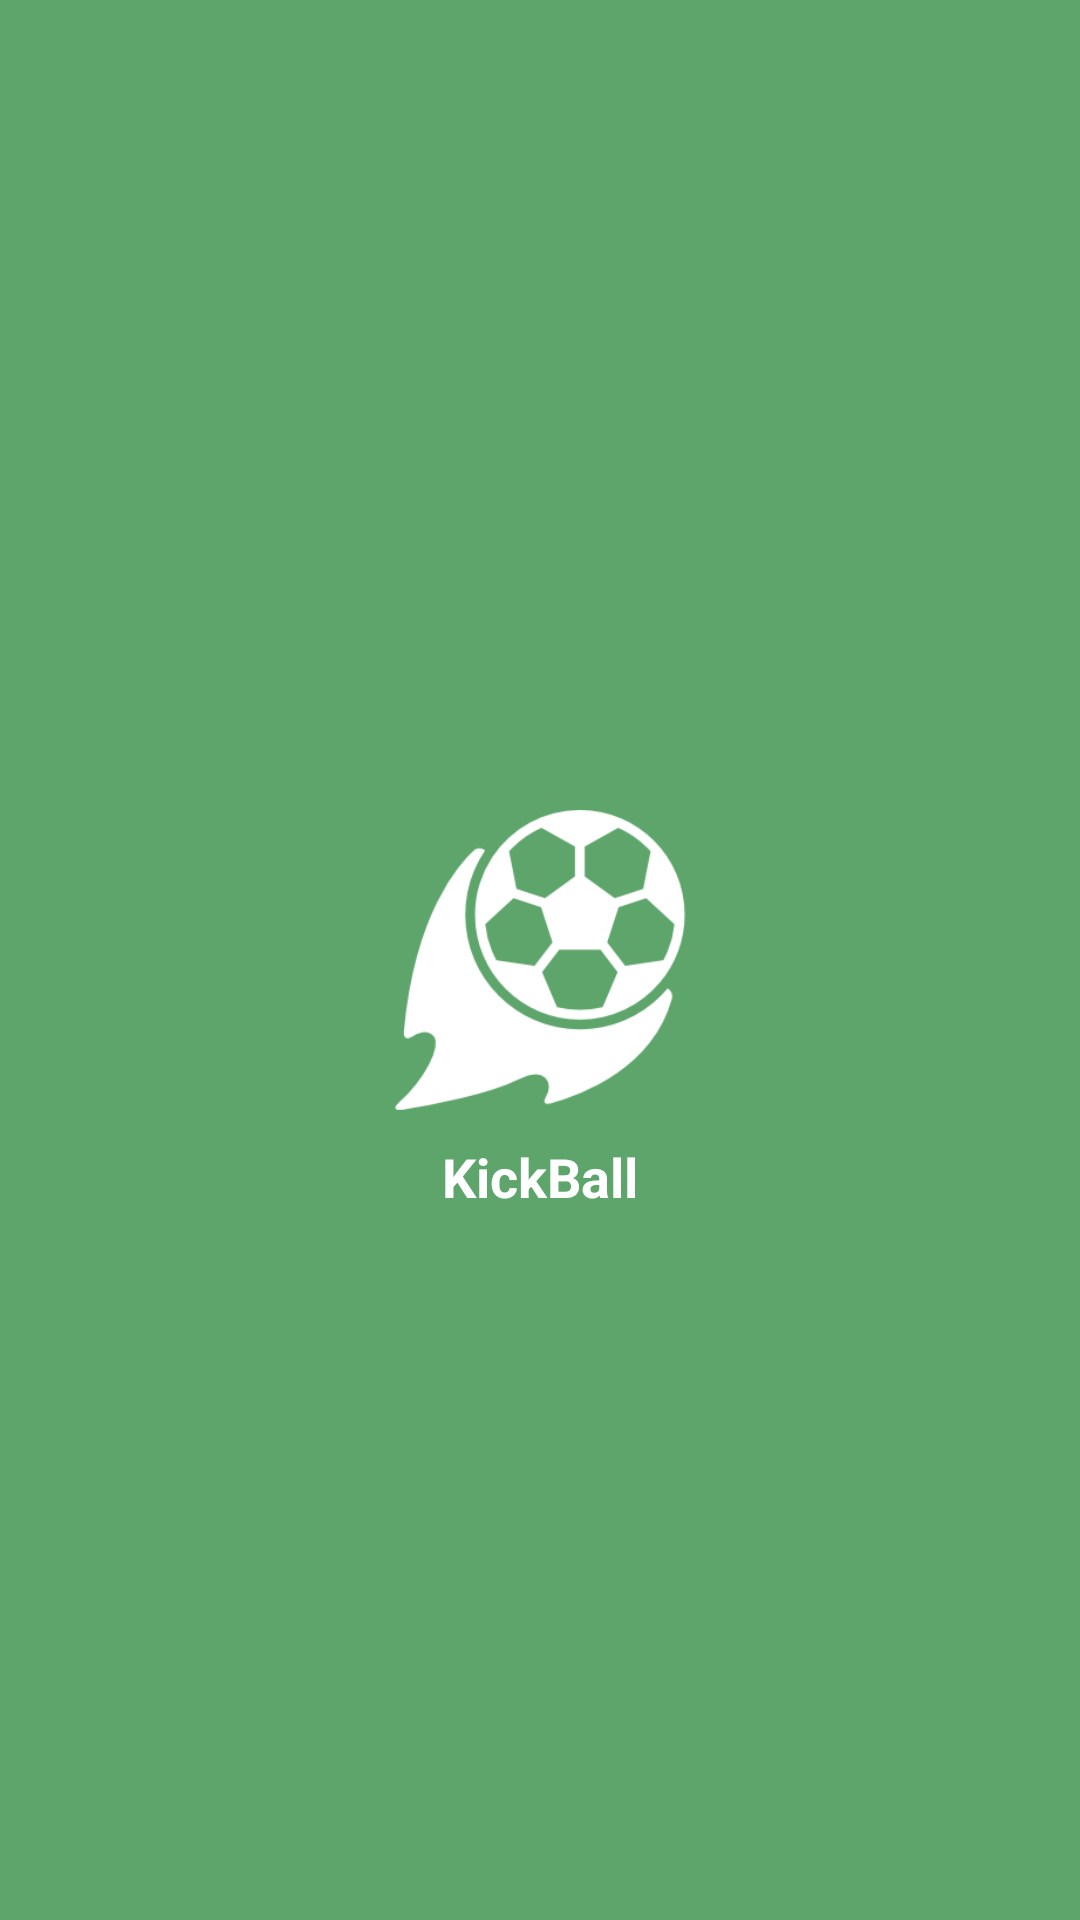

Write the Android layout XML for this screen, with the resource values it uses.
<!-- AndroidManifest.xml: activity theme AppThemeNoActionBar -->
<!-- res/layout/activity_spalsh.xml -->
<?xml version="1.0" encoding="utf-8"?>
<android.support.constraint.ConstraintLayout
    xmlns:android="http://schemas.android.com/apk/res/android"
    xmlns:app="http://schemas.android.com/apk/res-auto"
    xmlns:tools="http://schemas.android.com/tools"
    android:layout_width="match_parent"
    android:layout_height="match_parent"
    android:background="@color/colorPrimary"
    tools:context=".activity.SpalshActivity">

    <ImageView
        android:layout_width="100dp"
        android:layout_height="100dp"
        android:src="@drawable/logo2"
        app:layout_constraintTop_toTopOf="parent"
        android:id="@+id/imgSplash"
        app:layout_constraintBottom_toBottomOf="parent"
        app:layout_constraintRight_toRightOf="parent"
        app:layout_constraintLeft_toLeftOf="parent"/>
    <TextView
        android:layout_width="wrap_content"
        android:layout_height="wrap_content"
        android:text="@string/app_name"
        android:textColor="@color/white"
        android:textSize="18sp"
        android:textStyle="bold"
        app:layout_constraintTop_toBottomOf="@+id/imgSplash"
        android:layout_marginTop="10dp"
        app:layout_constraintRight_toRightOf="parent"
        app:layout_constraintLeft_toLeftOf="parent" />

</android.support.constraint.ConstraintLayout>
<!-- resources referenced by this layout -->
<resources>
  <color name="colorPrimary">#5ea56c</color>
  <color name="white">#ffffff</color>
  <!-- drawable logo2: png bitmap (drawable, 8457 bytes) -->
  <string name="app_name">KickBall</string>
  <style name="AppThemeNoActionBar" parent="Theme.AppCompat.Light.NoActionBar">
          
          <item name="colorPrimary">@color/colorPrimary</item>
          <item name="colorPrimaryDark">@color/colorPrimaryDark</item>
          <item name="colorAccent">@color/colorPrimary</item>
      </style>
  <color name="colorPrimaryDark">#4b8757</color>
</resources>
